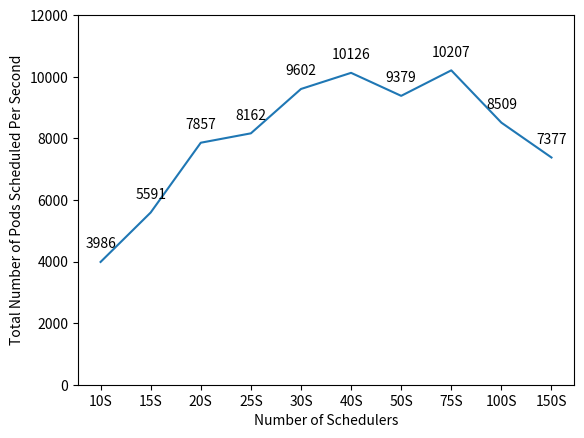

Write Python code to recreate this figure.
from matplotlib import pyplot as plt
import numpy as np

x=['10S', '15S', '20S', '25S', '30S', '40S', '50S', '75S', '100S', '150S']
y=[3986, 5591, 7857, 8162, 9602, 10126, 9379, 10207, 8509, 7377]

fig = plt.figure()
plt.plot(x,y)
for xz,yz in zip(x,y):
    label = "{:d}".format(yz)
    plt.annotate(label, (xz,yz), textcoords="offset points", xytext=(0,10), ha='center')
plt.xlabel("Number of Schedulers")
plt.ylabel("Total Number of Pods Scheduled Per Second")
#plt.xticks([10, 15, 20, 25, 30, 40, 50, 75, 100, 150], xl)
plt.ylim(0,12000)
#fig.tight_layout()
#fig.savefig('scalability.pdf', dpi=fig.dpi, bbox_inches='tight')
plt.show()
